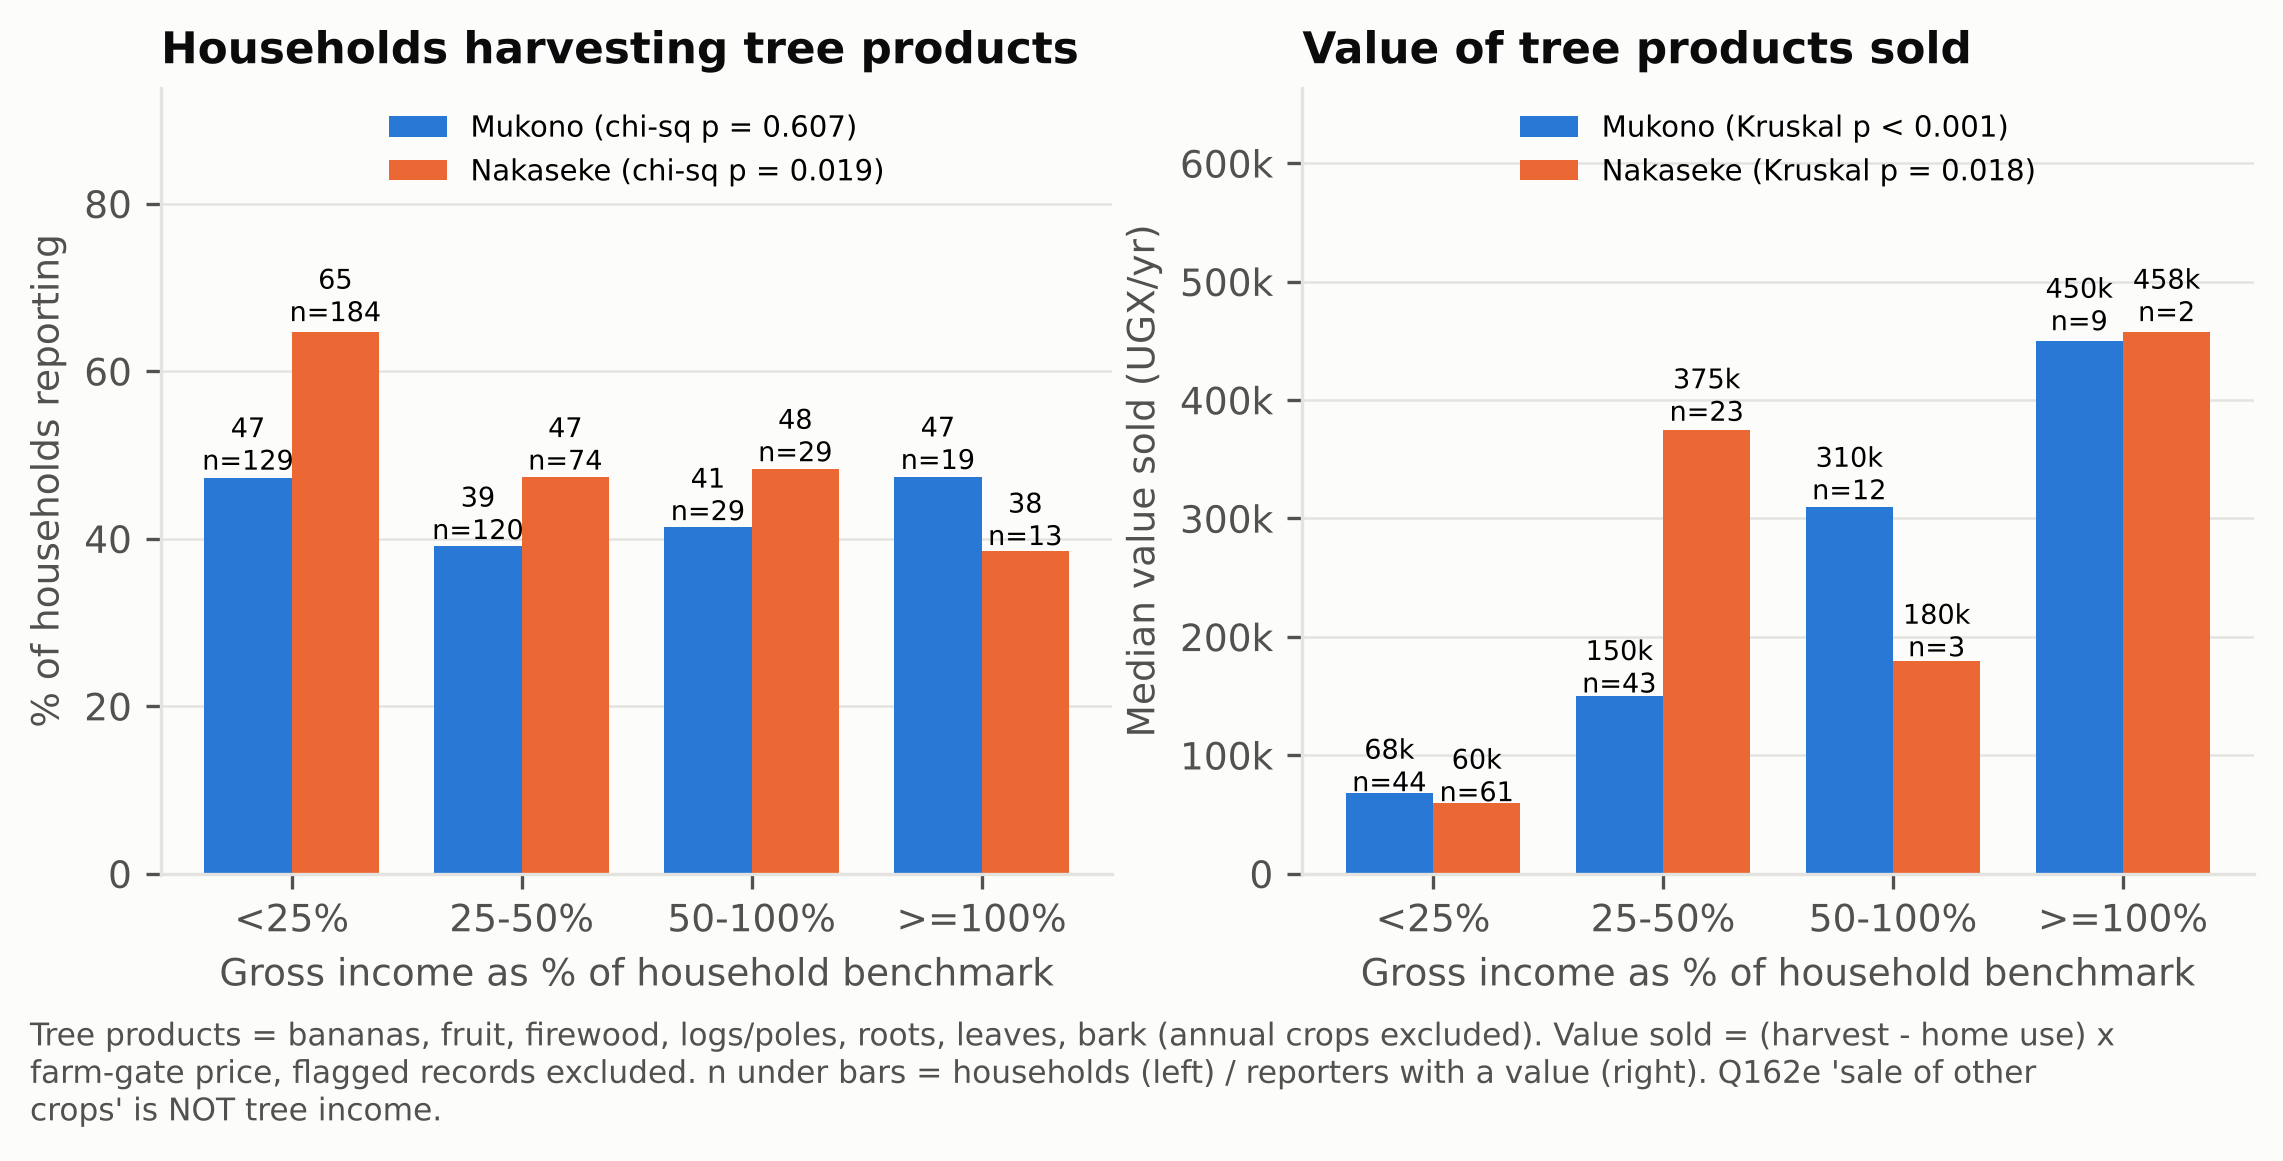

The file beside this chart, header and first rows:
district, li_group, n HH, % reporting a tree product, n reporters with value, median value sold, reporters (UGX/yr), median value sold as % of cash income, r…, chi-square p reporting (within district), Kruskal p value sold (within district)
Mukono, <25%, 129, 47.3, 44, 68250, 3.7, 0.6, 0.0
Mukono, 25-50%, 120, 39.2, 43, 150000, 3.6, 0.6, 0.0
Mukono, 50-100%, 29, 41.4, 12, 310000, 1.8, 0.6, 0.0
Mukono, >=100%, 19, 47.4, 9, 450000, 3.0, 0.6, 0.0
Nakaseke, <25%, 184, 64.7, 61, 60000, 5.7, 0.0, 0.0
Nakaseke, 25-50%, 74, 47.3, 23, 375000, 9.0, 0.0, 0.0
Nakaseke, 50-100%, 29, 48.3, 3, 180000, 3.4, 0.0, 0.0
Nakaseke, >=100%, 13, 38.5, 2, 457500, 2.9, 0.0, 0.0
